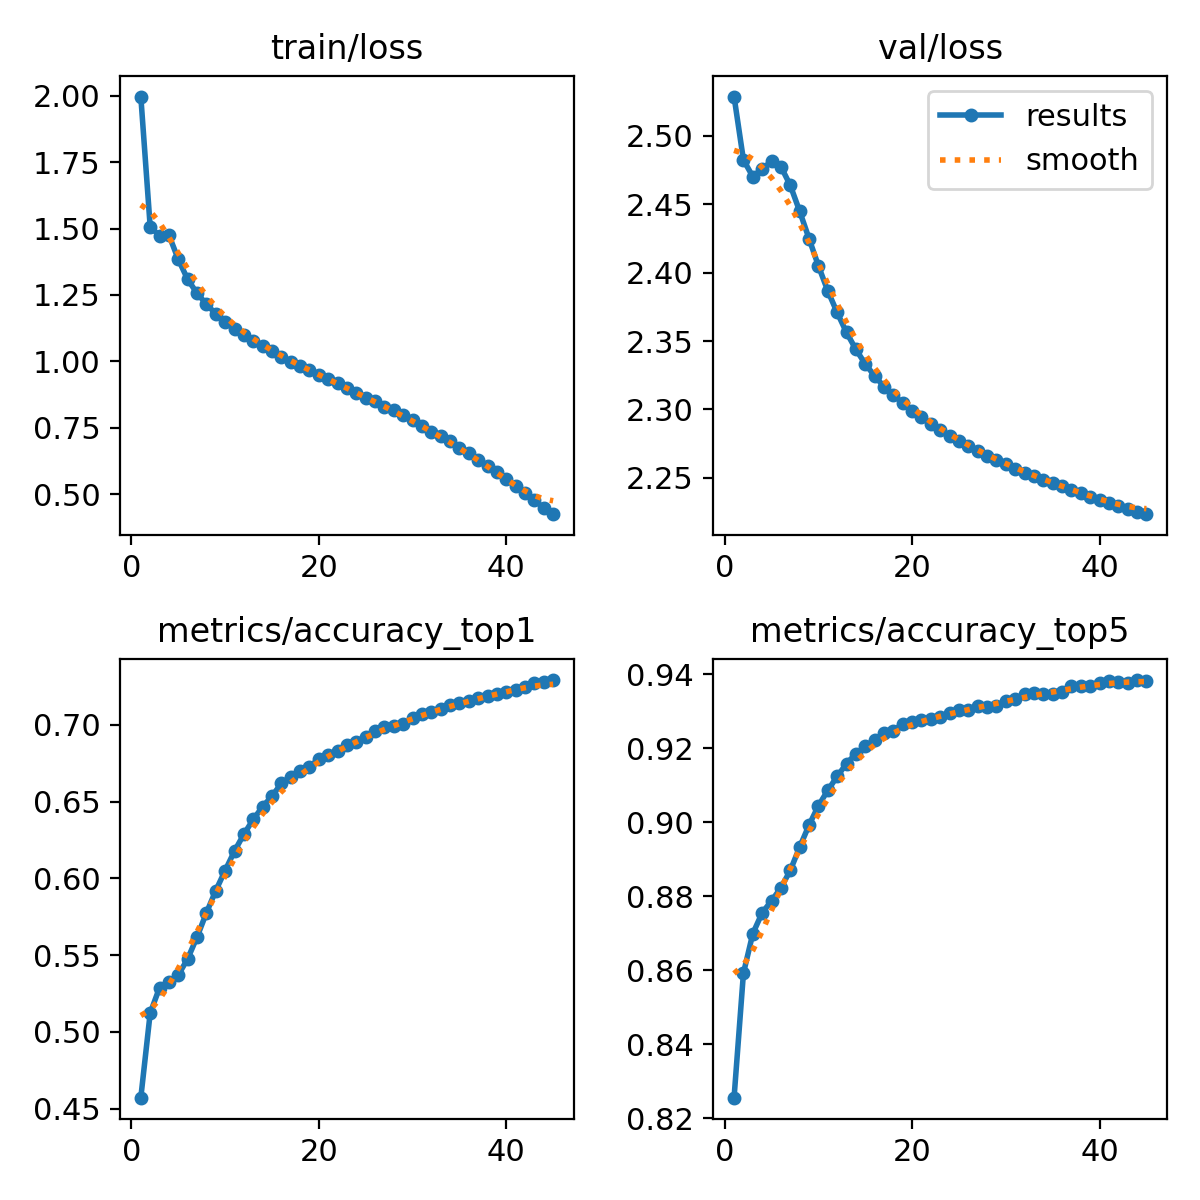

The data file committed next to this chart (first rows):
epoch, train/loss, metrics/accuracy_top1, metrics/accuracy_top5, val/loss, lr/pg0, lr/pg1, lr/pg2
1, 1.996, 0.4571, 0.8256, 2.529, 0.003333, 0.003333, 0.003333
2, 1.507, 0.5121, 0.8592, 2.482, 0.00652, 0.00652, 0.00652
3, 1.472, 0.5287, 0.8699, 2.47, 0.00956, 0.00956, 0.00956
4, 1.475, 0.5321, 0.8756, 2.476, 0.00934, 0.00934, 0.00934
5, 1.384, 0.537, 0.8788, 2.481, 0.00912, 0.00912, 0.00912
6, 1.309, 0.5475, 0.8823, 2.478, 0.0089, 0.0089, 0.0089
7, 1.257, 0.5617, 0.887, 2.464, 0.00868, 0.00868, 0.00868
8, 1.216, 0.5775, 0.8933, 2.445, 0.00846, 0.00846, 0.00846
9, 1.179, 0.592, 0.8992, 2.425, 0.00824, 0.00824, 0.00824
10, 1.149, 0.605, 0.9045, 2.405, 0.00802, 0.00802, 0.00802
11, 1.124, 0.6178, 0.9086, 2.387, 0.0078, 0.0078, 0.0078
12, 1.099, 0.6287, 0.9124, 2.371, 0.00758, 0.00758, 0.00758
13, 1.077, 0.6383, 0.9159, 2.356, 0.00736, 0.00736, 0.00736
14, 1.058, 0.6467, 0.9186, 2.344, 0.00714, 0.00714, 0.00714
15, 1.041, 0.6534, 0.9206, 2.333, 0.00692, 0.00692, 0.00692
16, 1.016, 0.6619, 0.9222, 2.325, 0.0067, 0.0067, 0.0067
17, 0.9962, 0.666, 0.9241, 2.317, 0.00648, 0.00648, 0.00648
18, 0.9836, 0.6701, 0.9248, 2.311, 0.00626, 0.00626, 0.00626
19, 0.9683, 0.6727, 0.9267, 2.305, 0.00604, 0.00604, 0.00604
20, 0.9477, 0.6776, 0.9271, 2.299, 0.00582, 0.00582, 0.00582
21, 0.9332, 0.6802, 0.9277, 2.294, 0.0056, 0.0056, 0.0056
22, 0.9175, 0.6832, 0.928, 2.29, 0.00538, 0.00538, 0.00538
23, 0.9005, 0.6867, 0.9284, 2.285, 0.00516, 0.00516, 0.00516
24, 0.8822, 0.689, 0.9294, 2.281, 0.00494, 0.00494, 0.00494
25, 0.8629, 0.6923, 0.9305, 2.277, 0.00472, 0.00472, 0.00472
26, 0.8499, 0.6963, 0.9304, 2.273, 0.0045, 0.0045, 0.0045
27, 0.8296, 0.6983, 0.9315, 2.27, 0.00428, 0.00428, 0.00428
28, 0.8166, 0.6992, 0.9311, 2.266, 0.00406, 0.00406, 0.00406
29, 0.7967, 0.7003, 0.9315, 2.263, 0.00384, 0.00384, 0.00384
30, 0.7779, 0.7043, 0.9329, 2.26, 0.00362, 0.00362, 0.00362
31, 0.7589, 0.7071, 0.9332, 2.256, 0.0034, 0.0034, 0.0034
32, 0.7356, 0.7085, 0.9346, 2.254, 0.00318, 0.00318, 0.00318
33, 0.7179, 0.7105, 0.9349, 2.252, 0.00296, 0.00296, 0.00296
34, 0.7011, 0.7128, 0.9346, 2.249, 0.00274, 0.00274, 0.00274
35, 0.6757, 0.7142, 0.9348, 2.246, 0.00252, 0.00252, 0.00252
36, 0.6568, 0.7153, 0.9353, 2.244, 0.0023, 0.0023, 0.0023
37, 0.6296, 0.7172, 0.9367, 2.241, 0.00208, 0.00208, 0.00208
38, 0.6069, 0.7185, 0.9367, 2.239, 0.00186, 0.00186, 0.00186
39, 0.5827, 0.7199, 0.9369, 2.236, 0.00164, 0.00164, 0.00164
40, 0.5564, 0.7214, 0.9376, 2.234, 0.00142, 0.00142, 0.00142
41, 0.5319, 0.7228, 0.9381, 2.232, 0.0012, 0.0012, 0.0012
42, 0.5047, 0.7248, 0.9381, 2.23, 0.00098, 0.00098, 0.00098
43, 0.4781, 0.7269, 0.9377, 2.228, 0.00076, 0.00076, 0.00076
44, 0.4489, 0.7277, 0.9385, 2.225, 0.00054, 0.00054, 0.00054
45, 0.4254, 0.7291, 0.9383, 2.224, 0.00032, 0.00032, 0.00032
